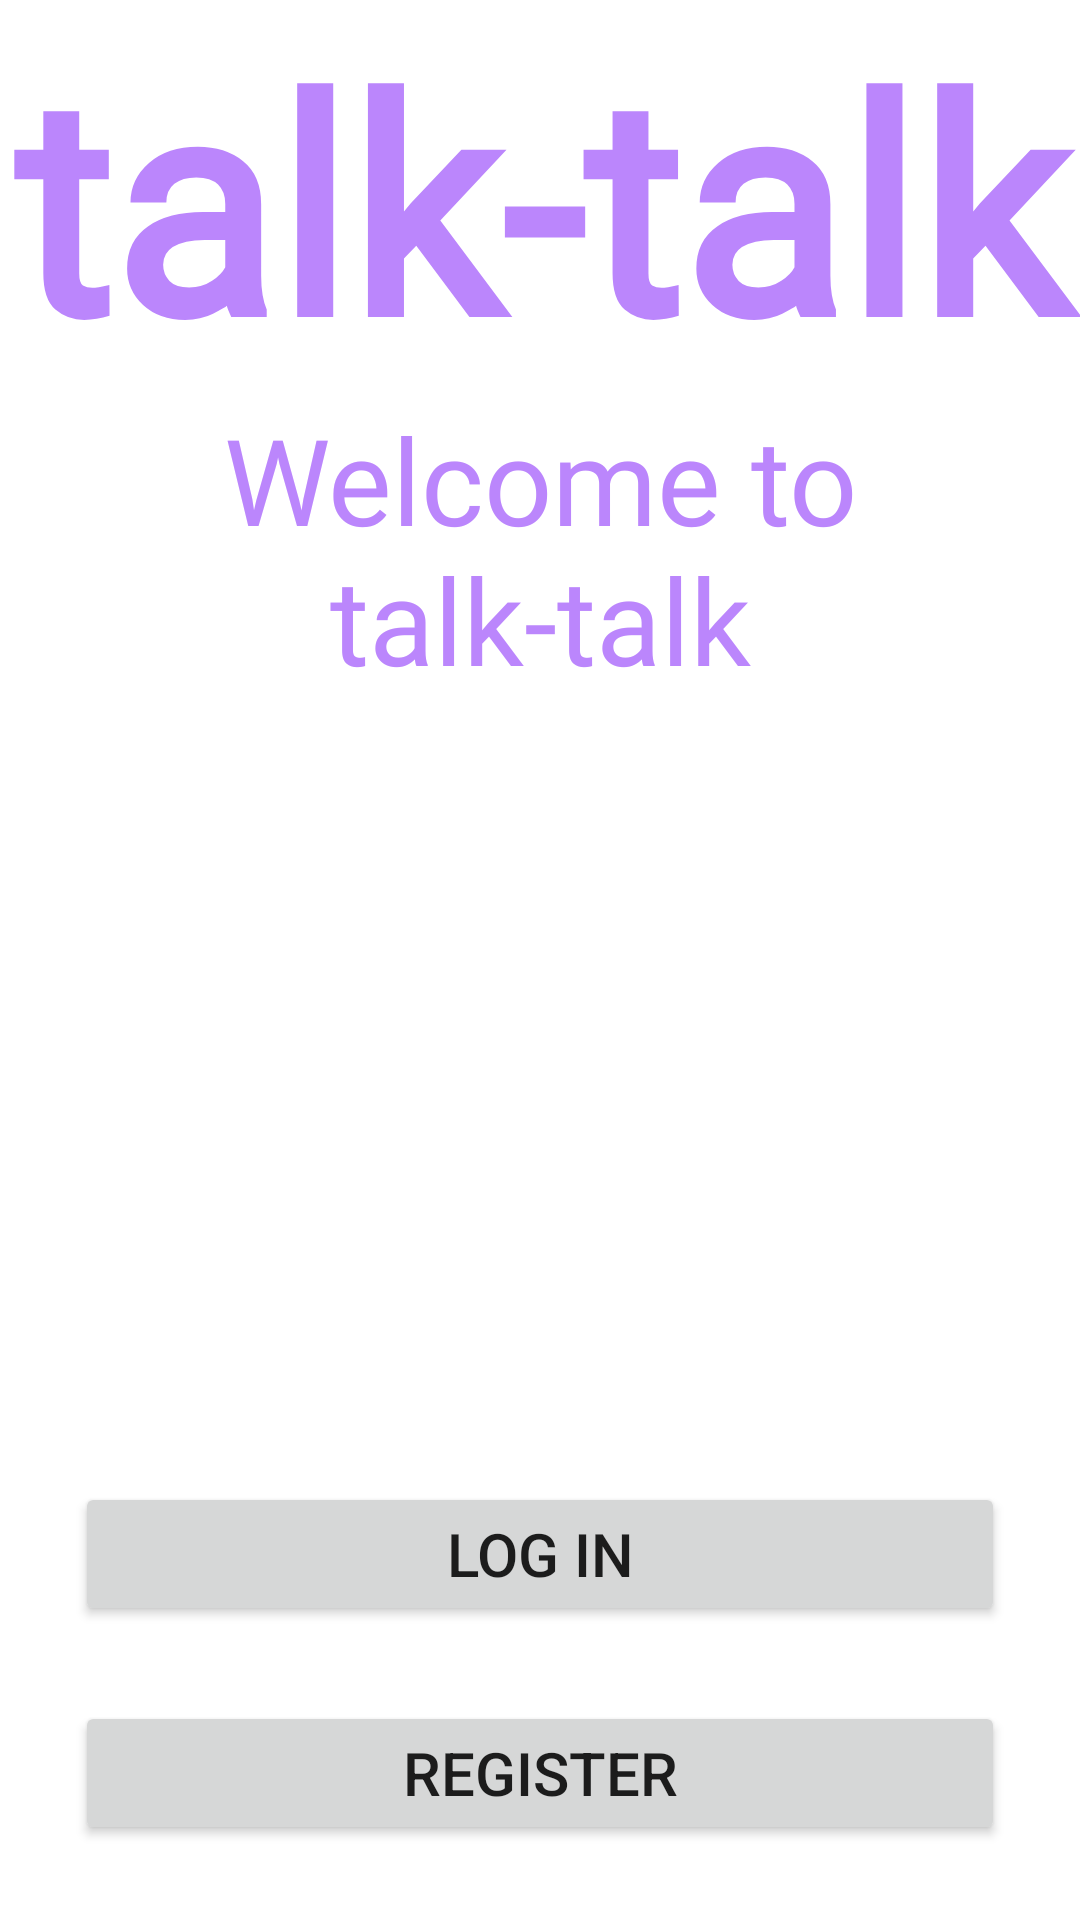

Reconstruct the res/layout file that produces this screen, plus the resources it refers to.
<!-- AndroidManifest.xml: application theme Theme.Talktalk -->
<!-- res/layout/activity_start.xml -->
<?xml version="1.0" encoding="utf-8"?>
<androidx.constraintlayout.widget.ConstraintLayout xmlns:android="http://schemas.android.com/apk/res/android"
    xmlns:app="http://schemas.android.com/apk/res-auto"
    xmlns:tools="http://schemas.android.com/tools"
    android:layout_width="match_parent"
    android:layout_height="match_parent"
    tools:context=".StartActivity">

    <TextView
        android:id="@+id/start_logo"
        android:layout_width="match_parent"
        android:layout_height="wrap_content"
        android:fontFamily="@font/alex_brush"
        android:text="talk-talk"
        android:textAlignment="center"
        android:textSize="100dp"
        android:textColor="@color/purple_200"
        android:textStyle="bold"
        app:layout_constraintEnd_toEndOf="parent"
        app:layout_constraintStart_toStartOf="parent"
        app:layout_constraintTop_toTopOf="parent" />



    <TextView
        android:id="@+id/welcome_text"
        android:layout_width="match_parent"
        android:layout_height="wrap_content"
        android:fontFamily="@font/almendra_bold"
        android:text="Welcome to talk-talk"
        android:textAlignment="center"
        android:textColor="@color/purple_200"
        android:textSize="40sp"
        app:layout_constraintStart_toStartOf="@id/start_logo"
        app:layout_constraintTop_toBottomOf="@id/start_logo" />



    <Button
        android:id="@+id/register_btn_start"
        android:layout_width="match_parent"
        android:layout_height="wrap_content"
        app:layout_constraintStart_toStartOf="parent"
        app:layout_constraintBottom_toBottomOf="parent"
        android:layout_margin="25dp"
        android:text="register"
        android:textSize="20sp"
        />

    <Button
        android:id="@+id/login_btn_start"
        android:layout_width="match_parent"
        android:layout_height="wrap_content"
        app:layout_constraintStart_toStartOf="parent"
        app:layout_constraintEnd_toEndOf="parent"
        app:layout_constraintBottom_toTopOf="@+id/register_btn_start"
        android:layout_margin="25dp"
        android:text="Log In"
        android:textSize="20sp"
        />


</androidx.constraintlayout.widget.ConstraintLayout>
<!-- resources referenced by this layout -->
<resources>
  <style name="Theme.Talktalk" parent="Theme.MaterialComponents.DayNight.DarkActionBar">
          
          <item name="colorPrimary">@color/purple_500</item>
          <item name="colorPrimaryVariant">@color/purple_700</item>
          <item name="colorOnPrimary">@color/white</item>
          
          <item name="colorSecondary">@color/teal_200</item>
          <item name="colorSecondaryVariant">@color/teal_700</item>
          <item name="colorOnSecondary">@color/black</item>
          
          <item name="android:statusBarColor">?attr/colorPrimaryVariant</item>
          
      </style>
  <!-- not gathered from this repository: default colours our renderer supplied (Android Studio template values) -->
  <color name="purple_200">#FFBB86FC</color>
  <color name="purple_500">#FF6200EE</color>
  <color name="purple_700">#FF3700B3</color>
  <color name="teal_200">#FF03DAC5</color>
  <color name="teal_700">#FF018786</color>
  <color name="black">#FF000000</color>
  <color name="white">#FFFFFFFF</color>
</resources>
